The GitHub repository oliveeyay/WinesSparklingsKeras contains a labelled image folder "data" with 2 categories: sparkling wines, wines. Examples follow, each with its label.

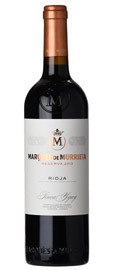
Label: wines

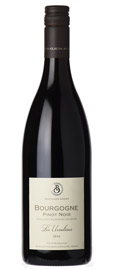
Label: wines

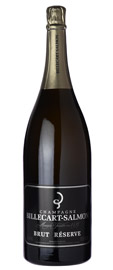
Label: sparkling wines

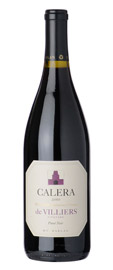
Label: wines

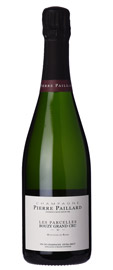
Label: sparkling wines

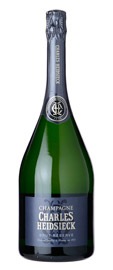
Label: sparkling wines
